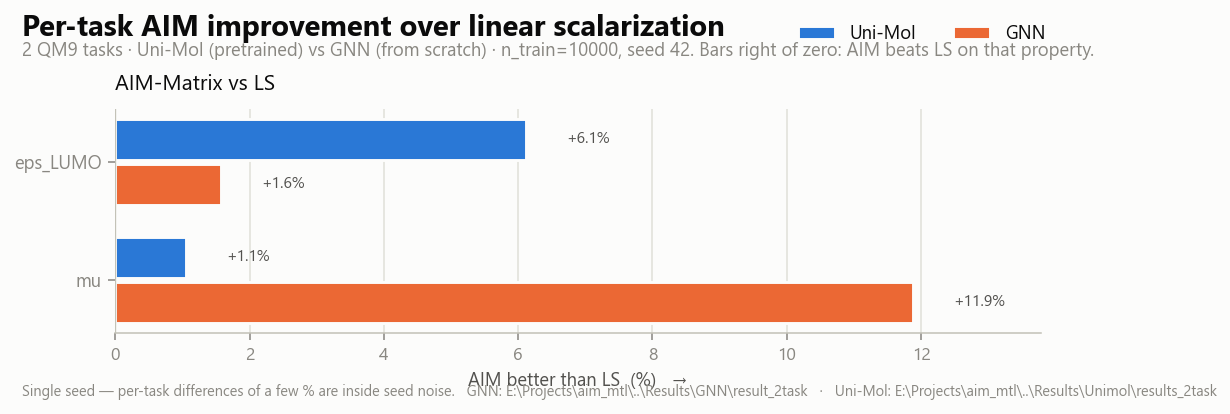

Values plotted in this chart, from the file beside it:
task, Uni-Mol AIM-vs-LS %, GNN AIM-vs-LS %
mu, 1.05, 11.88
eps_LUMO, 6.11, 1.57
